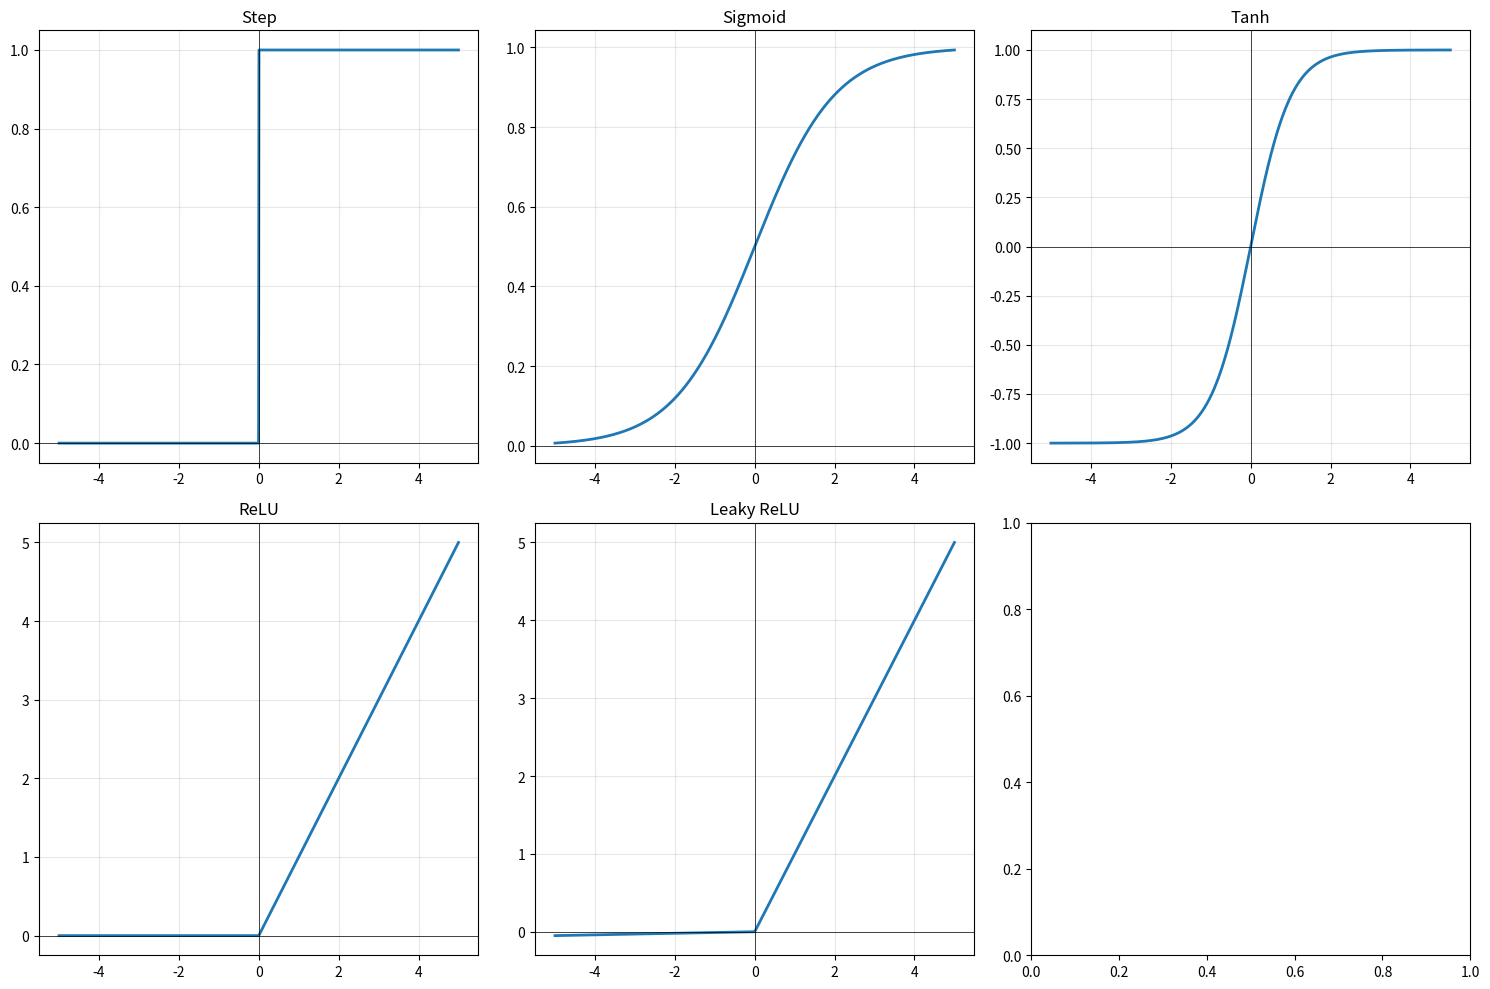
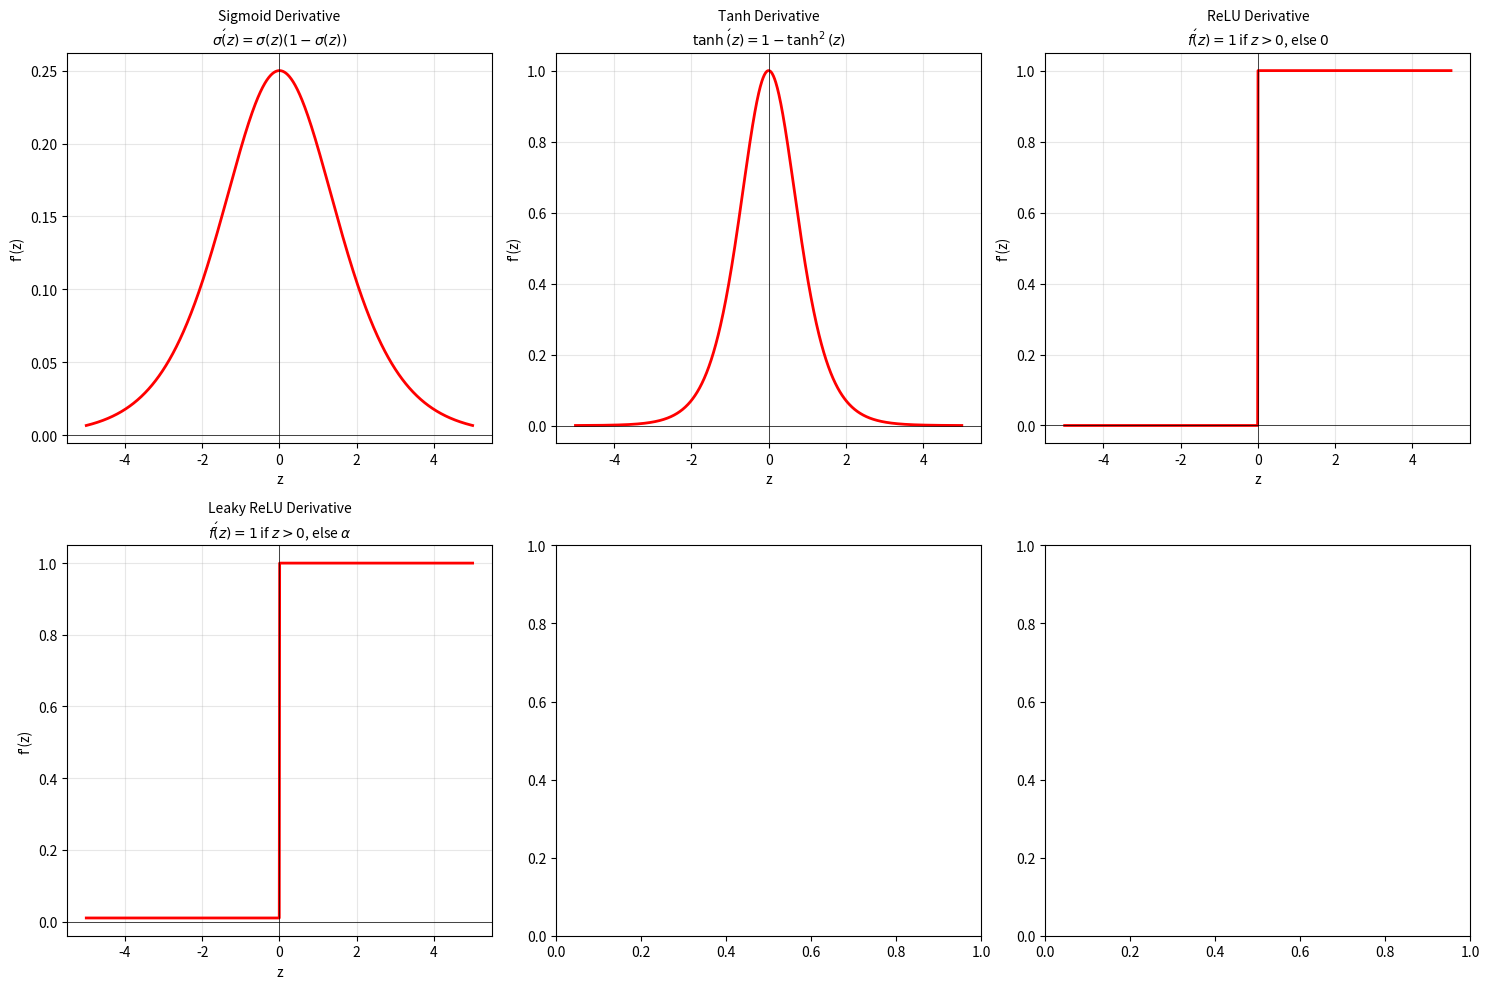

Write Python code to recreate these figures, in order.
"""
Exercise 05: Activation Function Analysis
=========================================

Implement and analyze activation functions.
"""

import numpy as np
import matplotlib.pyplot as plt


# =============================================================================
# PART 1: IMPLEMENT ACTIVATION FUNCTIONS
# =============================================================================

def step(z):
    """Step function (Heaviside)."""
    # TODO: Return 1 if z >= 0, else 0
    z = np.asarray(z)
    return (z >= 0).astype(float)


def sigmoid(z):
    """Sigmoid / Logistic function."""
    # TODO: Return 1 / (1 + exp(-z))
    # Hint: Use np.clip(z, -500, 500) to avoid overflow
    return 1 / (1 + np.exp(-np.clip(z, -500, 500)))


def tanh_activation(z):
    """Hyperbolic tangent."""
    # TODO: Return tanh(z)
    return np.tanh(z)


def relu(z):
    """Rectified Linear Unit."""
    # TODO: Return max(0, z)
    return np.maximum(0, z)


def leaky_relu(z, alpha=0.01):
    """Leaky ReLU."""
    # TODO: Return z if z > 0, else alpha * z
    return np.where(z > 0, z, alpha * z)


# =============================================================================
# PART 2: IMPLEMENT DERIVATIVES
# =============================================================================

def sigmoid_derivative(z):
    """Derivative of sigmoid."""
    # TODO: sigmoid(z) * (1 - sigmoid(z))
    s = sigmoid(z)
    return s * (1 - s)


def tanh_derivative(z):
    """Derivative of tanh."""
    # TODO: 1 - tanh(z)^2
    return 1 - np.tanh(z)**2


def relu_derivative(z):
    """Derivative of ReLU."""
    # TODO: 1 if z > 0, else 0
    return (z > 0).astype(float)


def leaky_relu_derivative(z, alpha=0.01):
    """Derivative of Leaky ReLU."""
    # TODO: 1 if z > 0, else alpha
    return np.where(z > 0, 1, alpha)


# =============================================================================
# PART 3: VISUALIZATION
# =============================================================================

if __name__ == "__main__":
    print("=" * 60)
    print("ACTIVATION FUNCTION ANALYSIS")
    print("=" * 60)
    
    # =============================================================================
    # Task 2.1: Plot All Activations
    # =============================================================================

    z = np.linspace(-5, 5, 1000)
    
    # TODO: Create subplot grid for activations
    fig, axes = plt.subplots(2, 3, figsize=(15, 10))
    
    activations = [
        ('Step', step),
        ('Sigmoid', sigmoid),
        ('Tanh', tanh_activation),
        ('ReLU', relu),
        ('Leaky ReLU', leaky_relu)
    ]
    
    for idx, (name, func) in enumerate(activations):
        ax = axes[idx // 3, idx % 3]
        ax.plot(z, func(z), linewidth=2)
        ax.axhline(y=0, color='black', linewidth=0.5)
        ax.axvline(x=0, color='black', linewidth=0.5)
        ax.set_title(name)
        ax.grid(True, alpha=0.3)
    
    plt.tight_layout()
    plt.show()
    # =============================================================================
    # Task 2.2: Plot Derivatives
    # =============================================================================
    # TODO: Create another 2x3 subplot for derivatives
    # This shows how fast each function changes
    fig, axes = plt.subplots(2, 3, figsize=(15, 10))

    derivatives = [
        ('Sigmoid', sigmoid_derivative, r'$\sigma\'(z) = \sigma(z)(1 - \sigma(z))$'),
        ('Tanh', tanh_derivative, r'$\tanh\'(z) = 1 - \tanh^2(z)$'),
        ('ReLU', relu_derivative, r'$f\'(z) = 1$ if $z > 0$, else $0$'),
        ('Leaky ReLU', leaky_relu_derivative, r'$f\'(z) = 1$ if $z > 0$, else $\alpha$')
    ]

    for idx, (name, func, equation) in enumerate(derivatives):
        ax = axes[idx // 3, idx % 3]
        ax.plot(z, func(z), linewidth=2, color='red')
        ax.axhline(y=0, color='black', linewidth=0.5)
        ax.axvline(x=0, color='black', linewidth=0.5)
        ax.set_title(f'{name} Derivative\n{equation}', fontsize=10)
        ax.set_xlabel('z')
        ax.set_ylabel("f'(z)")
        ax.grid(True, alpha=0.3)

    plt.tight_layout()
    plt.show()

    # =============================================================================
    # EXPERIMENT A: OUTPUT RANGES
    # =============================================================================
    
    print("\n--- OUTPUT RANGES ---")
    # TODO: Fill in the table
    # | Activation | Min Output | Max Output | Zero-Centered? |
    
    # =============================================================================
    # EXPERIMENT B: GRADIENT VALUES
    # =============================================================================
    
    print("\n--- GRADIENT VALUES ---")
    test_points = [-3, -1, 0, 1, 3]
    
    # TODO: Calculate gradient values at test points
    
    # =============================================================================
    # EXPERIMENT C: VANISHING GRADIENT
    # =============================================================================
    
    print("\n--- VANISHING GRADIENT ---")
    # TODO: What is sigmoid gradient at z = 10? z = -10?
    
    # =============================================================================
    # EXPERIMENT D: DEAD RELU
    # =============================================================================
    
    print("\n--- DEAD RELU ---")
    # TODO: Explain the dying ReLU problem
